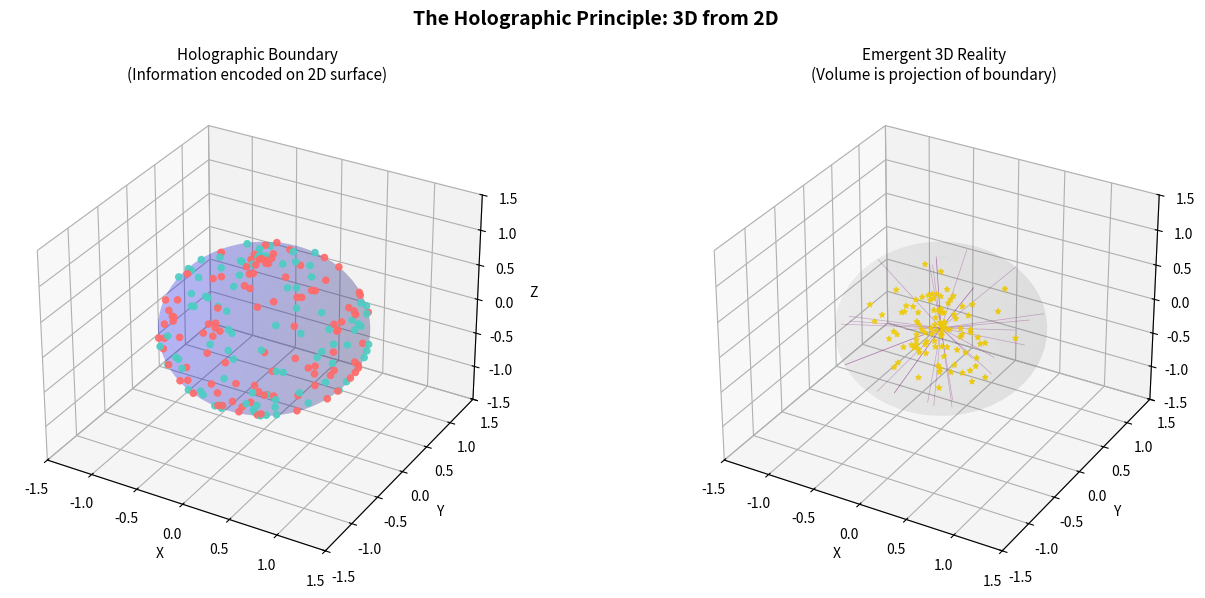

This figure's Python source: (Note: this script raises an exception after producing the figure.)
"""
Holographic Principle Visualization
Demonstrates: 2D boundary information encoding 3D volume.
"""
import numpy as np
import matplotlib.pyplot as plt
from mpl_toolkits.mplot3d import Axes3D
import os

def create_holographic_visualization():
    """
    Creates a visualization of the Holographic Principle:
    - A 2D spherical boundary (the "holographic screen")
    - Information bits on the boundary
    - Projection lines showing how 3D space emerges from 2D encoding
    """
    print("🌀 Generating Holographic Principle Visualization...")
    
    fig = plt.figure(figsize=(14, 6))
    
    # ═══════════════════════════════════════════════════════════════
    # Panel 1: The Holographic Screen (2D Boundary with Bits)
    # ═══════════════════════════════════════════════════════════════
    ax1 = fig.add_subplot(121, projection='3d')
    
    # Create a sphere (the boundary)
    u = np.linspace(0, 2 * np.pi, 100)
    v = np.linspace(0, np.pi, 50)
    x = np.outer(np.cos(u), np.sin(v))
    y = np.outer(np.sin(u), np.sin(v))
    z = np.outer(np.ones(np.size(u)), np.cos(v))
    
    # Plot semi-transparent boundary
    ax1.plot_surface(x, y, z, alpha=0.15, color='blue', edgecolor='none')
    
    # Add "information bits" on the boundary (random points)
    np.random.seed(117)  # TAMESIS seed
    n_bits = 200
    phi = np.random.uniform(0, 2 * np.pi, n_bits)
    theta = np.random.uniform(0, np.pi, n_bits)
    bx = np.sin(theta) * np.cos(phi)
    by = np.sin(theta) * np.sin(phi)
    bz = np.cos(theta)
    
    # Color bits by their "information state" (0 or 1)
    bit_states = np.random.randint(0, 2, n_bits)
    colors = ['#FF6B6B' if s == 1 else '#4ECDC4' for s in bit_states]
    
    ax1.scatter(bx, by, bz, c=colors, s=20, alpha=0.9)
    
    ax1.set_title('Holographic Boundary\n(Information encoded on 2D surface)', fontsize=11)
    ax1.set_xlabel('X')
    ax1.set_ylabel('Y')
    ax1.set_zlabel('Z')
    ax1.set_xlim([-1.5, 1.5])
    ax1.set_ylim([-1.5, 1.5])
    ax1.set_zlim([-1.5, 1.5])
    
    # ═══════════════════════════════════════════════════════════════
    # Panel 2: Projection to 3D Volume
    # ═══════════════════════════════════════════════════════════════
    ax2 = fig.add_subplot(122, projection='3d')
    
    # Draw the boundary again (fainter)
    ax2.plot_surface(x, y, z, alpha=0.05, color='gray', edgecolor='none')
    
    # Draw projection lines from boundary to center
    n_lines = 30
    for i in range(n_lines):
        p = np.random.randint(0, n_bits)
        ax2.plot([bx[p], 0], [by[p], 0], [bz[p], 0], 
                 color='purple', alpha=0.3, linewidth=0.5)
    
    # Show "emergent" interior points (3D reality)
    n_interior = 100
    r_interior = np.random.uniform(0, 0.8, n_interior)
    phi_int = np.random.uniform(0, 2 * np.pi, n_interior)
    theta_int = np.random.uniform(0, np.pi, n_interior)
    ix = r_interior * np.sin(theta_int) * np.cos(phi_int)
    iy = r_interior * np.sin(theta_int) * np.sin(phi_int)
    iz = r_interior * np.cos(theta_int)
    
    ax2.scatter(ix, iy, iz, c='gold', s=15, alpha=0.8, marker='*')
    
    ax2.set_title('Emergent 3D Reality\n(Volume is projection of boundary)', fontsize=11)
    ax2.set_xlabel('X')
    ax2.set_ylabel('Y')
    ax2.set_zlabel('Z')
    ax2.set_xlim([-1.5, 1.5])
    ax2.set_ylim([-1.5, 1.5])
    ax2.set_zlim([-1.5, 1.5])
    
    plt.suptitle('The Holographic Principle: 3D from 2D', fontsize=14, fontweight='bold')
    plt.tight_layout()
    
    # Save figure
    output_path = os.path.join(os.path.dirname(__file__), "..", "Validation", "holographic_principle.png")
    plt.savefig(output_path, dpi=150, bbox_inches='tight', facecolor='white')
    print(f"✅ Saved: {output_path}")
    
    # Also save to DECODIFICANDO
    output_path2 = os.path.join(os.path.dirname(__file__), "..", "..", "DECODIFICANDO", 
                                 "04_DECODIFICACOES_NOVAS", "assets", "holographic_principle.png")
    os.makedirs(os.path.dirname(output_path2), exist_ok=True)
    plt.savefig(output_path2, dpi=150, bbox_inches='tight', facecolor='white')
    print(f"✅ Saved: {output_path2}")
    
    plt.close()
    return output_path

def create_bekenstein_bound_visualization():
    """
    Visualizes the Bekenstein Bound:
    - Information grows with AREA, not VOLUME
    """
    print("📐 Generating Bekenstein Bound Visualization...")
    
    fig, ax = plt.subplots(figsize=(10, 6))
    
    radii = np.linspace(1, 10, 100)
    volume = (4/3) * np.pi * radii**3
    area = 4 * np.pi * radii**2
    
    # Normalize for comparison
    volume_norm = volume / volume.max()
    area_norm = area / area.max()
    
    ax.plot(radii, volume_norm, 'b-', linewidth=2, label='Volume (naive expectation)')
    ax.plot(radii, area_norm, 'r-', linewidth=2, label='Area (Bekenstein bound)')
    
    ax.fill_between(radii, area_norm, volume_norm, alpha=0.2, color='green',
                     label='"Missing" information')
    
    ax.set_xlabel('Radius (arbitrary units)', fontsize=11)
    ax.set_ylabel('Normalized Information Capacity', fontsize=11)
    ax.set_title('Bekenstein Bound: Information Scales with Area, Not Volume', fontsize=12, fontweight='bold')
    ax.legend(loc='upper left')
    ax.grid(True, alpha=0.3)
    
    # Add annotation
    ax.annotate('The 3D "interior"\ncontains no more\ninformation than\nthe 2D surface!',
                xy=(7, 0.5), fontsize=10, ha='center',
                bbox=dict(boxstyle='round', facecolor='wheat', alpha=0.8))
    
    output_path = os.path.join(os.path.dirname(__file__), "..", "Validation", "bekenstein_bound.png")
    plt.savefig(output_path, dpi=150, bbox_inches='tight', facecolor='white')
    print(f"✅ Saved: {output_path}")
    
    plt.close()
    return output_path

if __name__ == "__main__":
    print("=" * 60)
    print("🌀 HOLOGRAPHIC PRINCIPLE SIMULATION")
    print("=" * 60)
    
    path1 = create_holographic_visualization()
    path2 = create_bekenstein_bound_visualization()
    
    print("\n✅ All visualizations generated successfully!")
    print(f"   - Holographic Principle: holographic_principle.png")
    print(f"   - Bekenstein Bound: bekenstein_bound.png")
